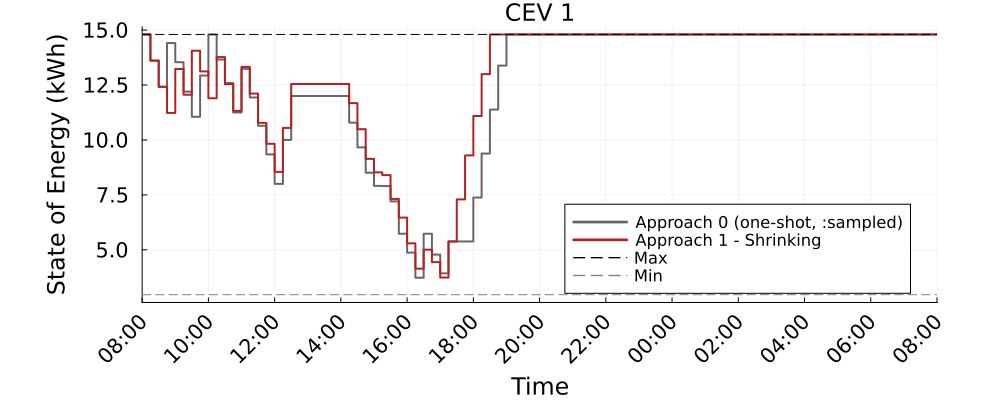

The file beside this chart, header and first rows:
Time_Period, CEV_1_A0_kWh, CEV_1_A1S_kWh
1, 14.8, 14.8
2, 13.61, 13.61
3, 12.41, 12.42
4, 14.41, 11.23
5, 13.54, 13.23
6, 12.2, 12.06
7, 11.05, 14.06
8, 12.93, 13.12
9, 14.8, 11.9
10, 13.66, 13.77
11, 12.59, 12.54
12, 11.25, 11.32
13, 13.24, 13.32
14, 11.93, 12.11
15, 10.64, 10.78
16, 9.342, 9.826
17, 8.001, 8.546
18, 10, 10.55
19, 12, 12.55
20, 12, 12.55
21, 12, 12.55
22, 12, 12.55
23, 12, 12.55
24, 12, 12.55
25, 12, 12.55
26, 10.79, 11.67
27, 9.664, 10.49
28, 8.51, 9.14
29, 7.91, 8.526
30, 7.903, 8.4
31, 7.203, 7.317
32, 5.735, 6.466
33, 4.876, 5.297
34, 3.732, 4.145
35, 5.732, 5.008
36, 4.783, 4.44
37, 3.932, 3.74
38, 5.382, 5.382
39, 5.382, 7.296
40, 5.382, 9.296
41, 7.382, 11.09
42, 9.382, 13
43, 11.38, 14.8
44, 13.38, 14.8
45, 14.8, 14.8
46, 14.8, 14.8
47, 14.8, 14.8
48, 14.8, 14.8
49, 14.8, 14.8
50, 14.8, 14.8
51, 14.8, 14.8
52, 14.8, 14.8
53, 14.8, 14.8
54, 14.8, 14.8
55, 14.8, 14.8
56, 14.8, 14.8
57, 14.8, 14.8
58, 14.8, 14.8
59, 14.8, 14.8
60, 14.8, 14.8
... 37 more rows
